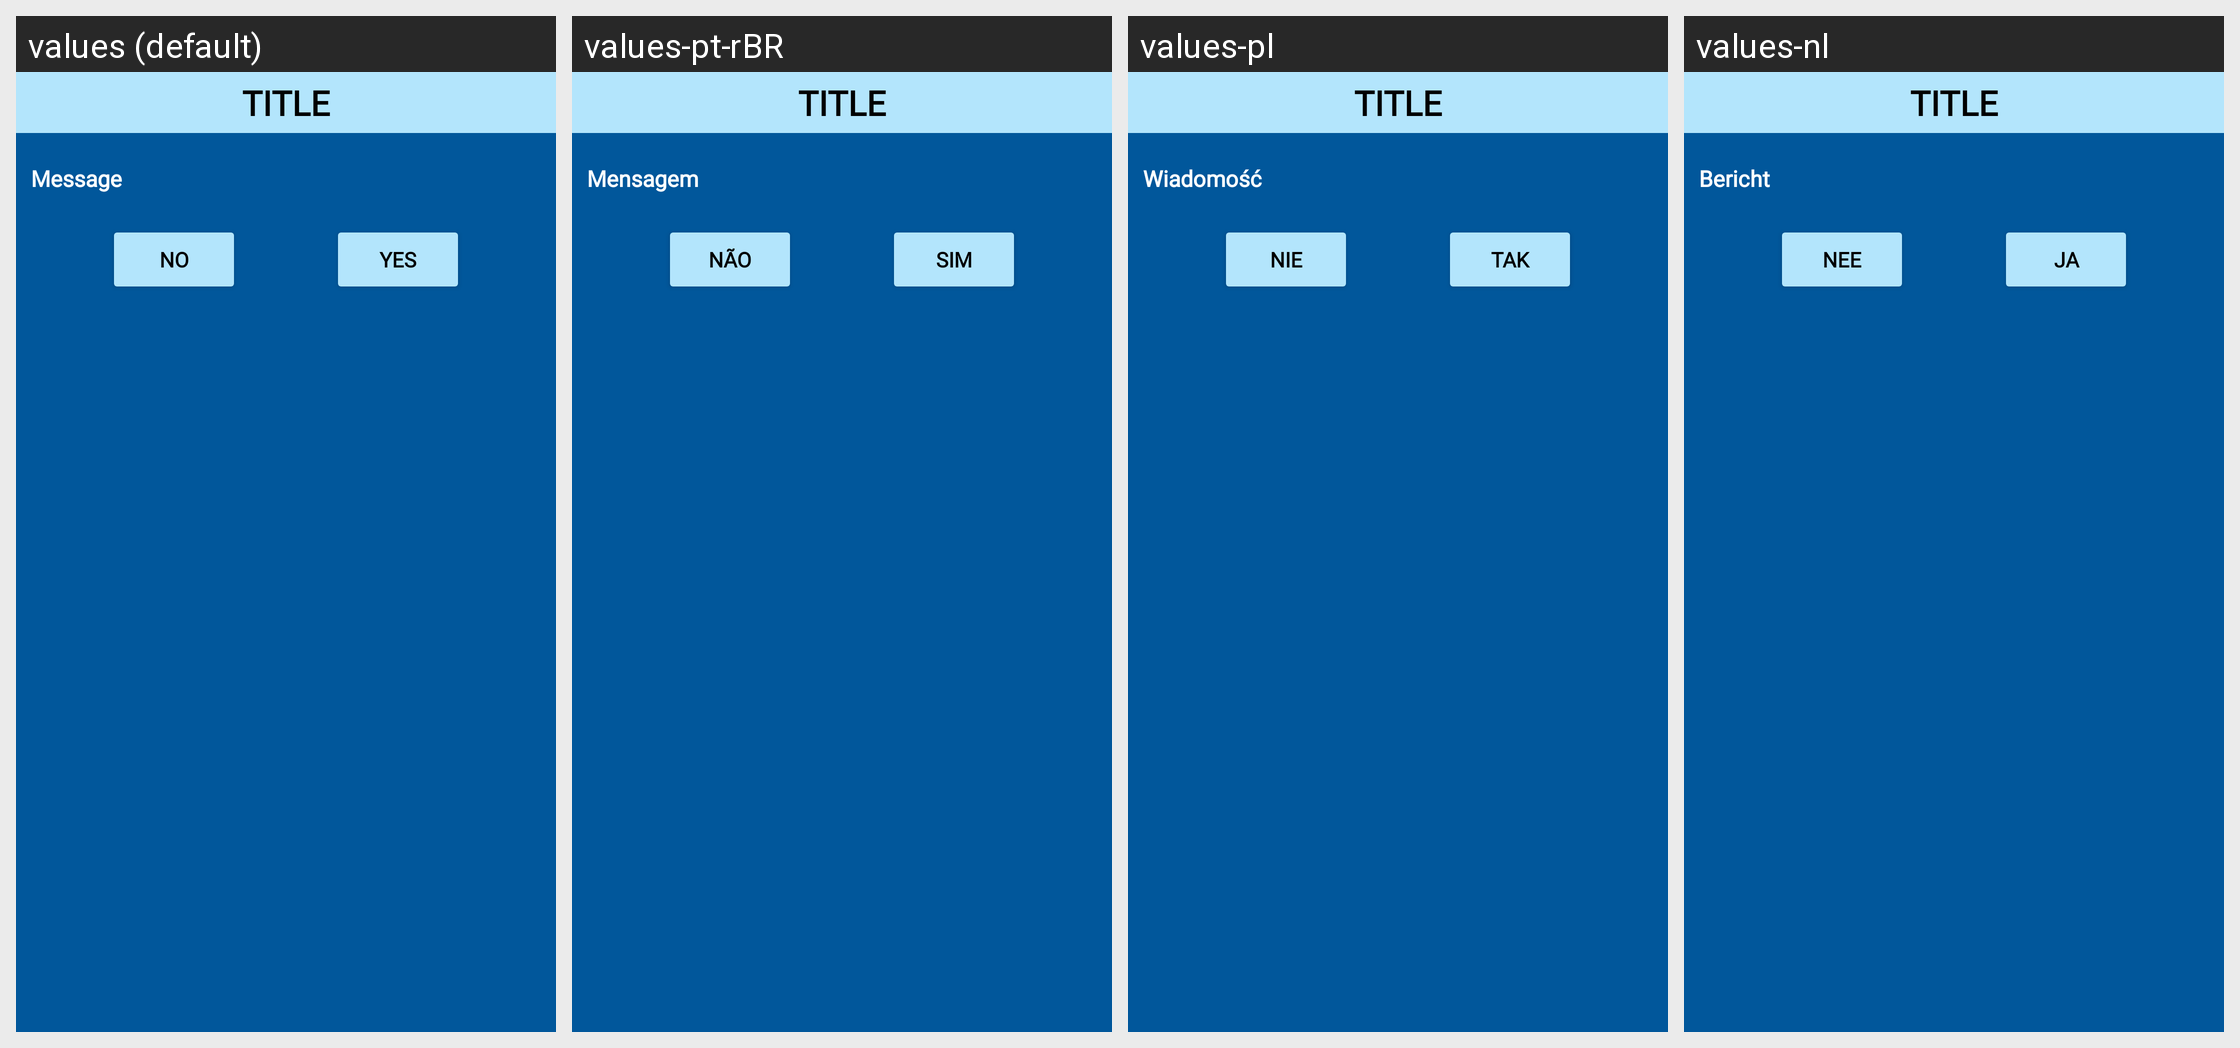

Translations of the strings shown on this Android screen, per locale in the grid:
Android screen res/layout/custom_dialog.xml rendered under 4 locales, left to right: values (default), values-pt-rBR, values-pl, values-nl. Device: Nexus 5 (rendered at 1080×1920; each locale shown at half size, 540×960, under a caption strip naming it); theme Theme.ClassicGames.
Other locales in the repository, not shown: values-de, values-es, values-fr, values-it, values-ja, values-ko, values-pt, values-ru, values-tr, values-zh-rCN.
Strings drawn on this screen, with the default value and each locale's value (text and hints the layout hard-codes, and strings that could not be matched under every locale, appear in the picture but are not listed):

message
  values: Message
  values-pt-rBR: Mensagem
  values-pl: Wiadomość
  values-nl: Bericht

no
  values: No
  values-pt-rBR: Não
  values-pl: Nie
  values-nl: Nee

yes
  values: Yes
  values-pt-rBR: Sim
  values-pl: Tak
  values-nl: Ja
